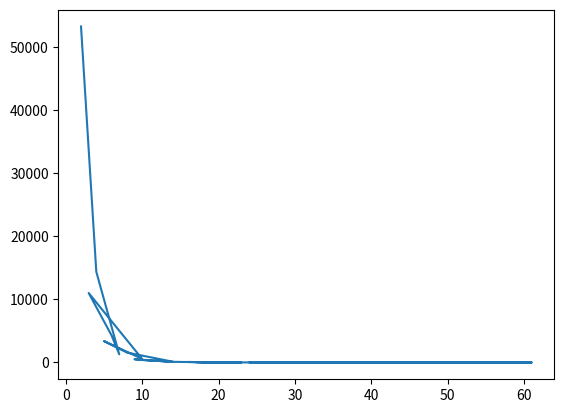

Python code for this plot:
import numpy as np
import pandas as pd

# next command ensures that plots appear inside the notebook
import matplotlib as mpl
import matplotlib.pyplot as plt
#import seaborn as sns  # also improves the look of plots
#sns.set()  # set Seaborn defaults

klm = {2: 53336, 4: 14397, 7: 1297, 6: 4291, 3: 11034, 10: 566, 5: 3399, 8: 1581, 14: 124, 9: 515, 11: 277, 12: 263, 13: 133, 15: 85, 23: 20, 19: 27, 17: 59, 18: 44, 21: 25, 16: 77, 20: 21, 22: 13, 25: 9, 27: 10, 28: 8, 34: 2, 29: 7, 53: 1, 31: 3, 24: 11, 32: 3, 39: 1, 54: 4, 60: 1, 61: 1, 33: 5, 36: 3, 38: 1, 26: 14, 30: 1, 37: 1, 49: 1}
air_fr = {2: 14803, 3: 3543, 8: 380, 17: 34, 4: 3018, 5: 1074, 6: 965, 9: 213, 25: 15, 7: 441, 15: 43, 11: 139, 13: 59, 10: 223, 12: 131, 14: 55, 28: 8, 29: 7, 30: 10, 34: 8, 26: 15, 27: 4, 16: 51, 18: 43, 22: 8, 24: 8, 21: 12, 23: 7, 19: 34, 32: 3, 20: 28, 45: 1, 33: 2, 35: 5, 49: 1, 31: 5, 37: 1, 40: 1, 42: 1, 47: 2, 54: 2, 36: 1}
brit_air = {2: 117526, 7: 2564, 6: 7328, 12: 346, 3: 32020, 10: 830, 5: 7968, 4: 27187, 8: 2217, 13: 216, 9: 1036, 14: 161, 17: 43, 11: 431, 16: 59, 15: 109, 19: 25, 18: 43, 32: 6, 22: 12, 25: 11, 23: 12, 24: 13, 30: 5, 20: 41, 27: 5, 28: 6, 33: 1, 31: 2, 29: 2, 26: 6, 37: 4, 36: 1, 21: 6}
lufthansa = {5: 1052, 4: 1962, 2: 12265, 3: 4818, 6: 521, 7: 321, 9: 138, 10: 55, 8: 164, 12: 32, 13: 15, 18: 5, 11: 50, 16: 8, 14: 10, 15: 10, 24: 1, 22: 3, 27: 3, 28: 3, 19: 2, 29: 1, 20: 3, 17: 1, 30: 1, 25: 1, 21: 3}
airberlin = {2: 6202, 4: 1460, 5: 667, 3: 2254, 9: 141, 7: 263, 6: 467, 12: 58, 8: 200, 10: 94, 11: 78, 18: 12, 14: 38, 15: 23, 13: 64, 16: 20, 17: 16, 24: 6, 19: 13, 21: 35, 20: 14, 23: 10, 39: 1, 33: 1, 22: 5, 25: 2, 26: 17, 27: 22, 28: 1, 29: 1, 37: 1, 34: 1}
airberlin_assist = {4: 350, 3: 427, 8: 74, 2: 798, 5: 176, 6: 147, 12: 19, 9: 38, 7: 97, 14: 17, 10: 53, 13: 15, 11: 29, 15: 10, 17: 3, 18: 4, 16: 4, 21: 3, 20: 3, 19: 2, 25: 2, 23: 2, 30: 1, 50: 1, 33: 1}
easyjet = {2: 39787, 4: 5680, 6: 1120, 3: 13526, 10: 114, 8: 396, 5: 2111, 7: 636, 9: 215, 11: 109, 13: 37, 15: 25, 14: 33, 16: 13, 17: 19, 21: 8, 18: 5, 12: 51, 25: 4, 19: 9, 23: 4, 22: 3, 24: 2, 31: 1, 30: 3, 20: 4, 26: 4, 27: 2, 28: 1, 35: 2, 32: 1, 34: 3, 36: 2, 37: 1}
AmericanAir = {3: 41009, 2: 158361, 5: 11350, 8: 2801, 4: 30678, 6: 8336, 10: 971, 13: 318, 7: 3907, 9: 1563, 18: 76, 12: 475, 15: 154, 11: 706, 19: 42, 14: 234, 16: 109, 23: 12, 17: 75, 27: 11, 21: 29, 20: 32, 31: 1, 32: 5, 33: 3, 34: 8, 24: 12, 25: 11, 26: 9, 22: 13, 47: 3, 51: 1, 53: 1, 29: 9, 36: 5, 30: 4, 41: 3, 59: 3, 38: 2, 28: 4, 61: 1, 56: 4, 40: 1, 35: 1, 54: 14, 55: 2, 43: 1, 45: 1, 46: 1, 58: 1}
RyanAir = {2: 23569, 4: 4748, 5: 2744, 3: 24588, 6: 1511, 9: 461, 10: 270, 7: 1010, 11: 243, 13: 122, 20: 13, 22: 12, 8: 600, 14: 82, 12: 136, 18: 26, 15: 66, 16: 40, 31: 3, 17: 28, 23: 7, 21: 15, 19: 19, 25: 5, 24: 3, 26: 1, 27: 1, 29: 2, 30: 3, 33: 1, 32: 2, 28: 1}
SingaporeAir = {5: 545, 7: 154, 4: 1217, 2: 5849, 3: 2573, 6: 327, 13: 17, 11: 29, 8: 97, 9: 51, 10: 32, 12: 19, 16: 1, 17: 8, 14: 6, 15: 5, 18: 2, 19: 4}
Qantas = {2: 20094, 5: 919, 3: 4908, 4: 2625, 6: 442, 8: 124, 7: 221, 10: 59, 9: 69, 13: 10, 18: 3, 11: 20, 12: 22, 14: 13, 15: 10, 16: 3, 22: 1, 19: 4, 20: 3, 17: 1, 24: 4, 25: 1}
EtihadAirways = {4: 2015, 3: 4880, 2: 11644, 9: 141, 5: 1070, 8: 233, 7: 347, 6: 544, 11: 43, 12: 32, 10: 60, 14: 18, 17: 2, 19: 8, 13: 19, 16: 3, 25: 1, 18: 5, 21: 3, 15: 7, 22: 2, 20: 2}
VirginAtlantic = {2: 19641, 3: 7969, 5: 2212, 9: 319, 7: 773, 4: 3924, 8: 412, 10: 194, 6: 1281, 11: 150, 12: 96, 13: 66, 17: 15, 23: 6, 15: 28, 14: 36, 18: 11, 19: 9, 20: 4, 16: 30, 21: 7, 26: 2, 33: 1, 34: 3, 37: 4, 35: 1, 32: 1, 27: 2, 39: 1, 28: 4, 24: 4, 49: 2, 52: 1, 31: 1, 22: 1}

print(sum([AmericanAir[conversation] for conversation in AmericanAir.keys()]))

def plot_volume(dict, min=0, max=0):
    data = {'length':[], 'count':[]}
    for val in dict.keys():
        data['length'].append(val)
        data['count'].append(dict[val])
    plt.plot('length', 'count', data=data)

plot_volume(klm)
